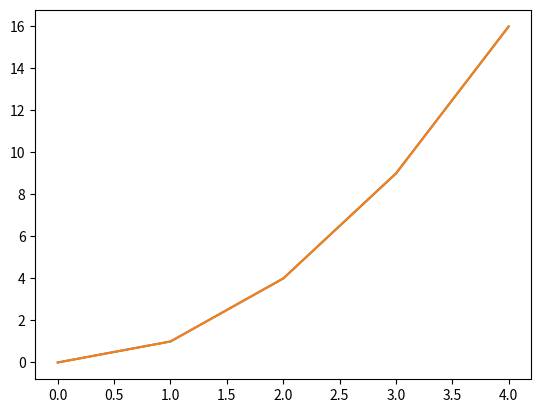

Source code (Python):

# coding: utf-8

# In[4]:

n=5
import numpy as np

x = np.arange(n)
y = np.zeros(n)
for i in range(n):
    y[i] = x[i]*x[i] 
z = x*x
print(x)
print(y)
print(z)
    


# In[5]:

import matplotlib.pylab as plt
plt.plot(x,y)
plt.plot(x,z)
plt.show()


# In[ ]:



